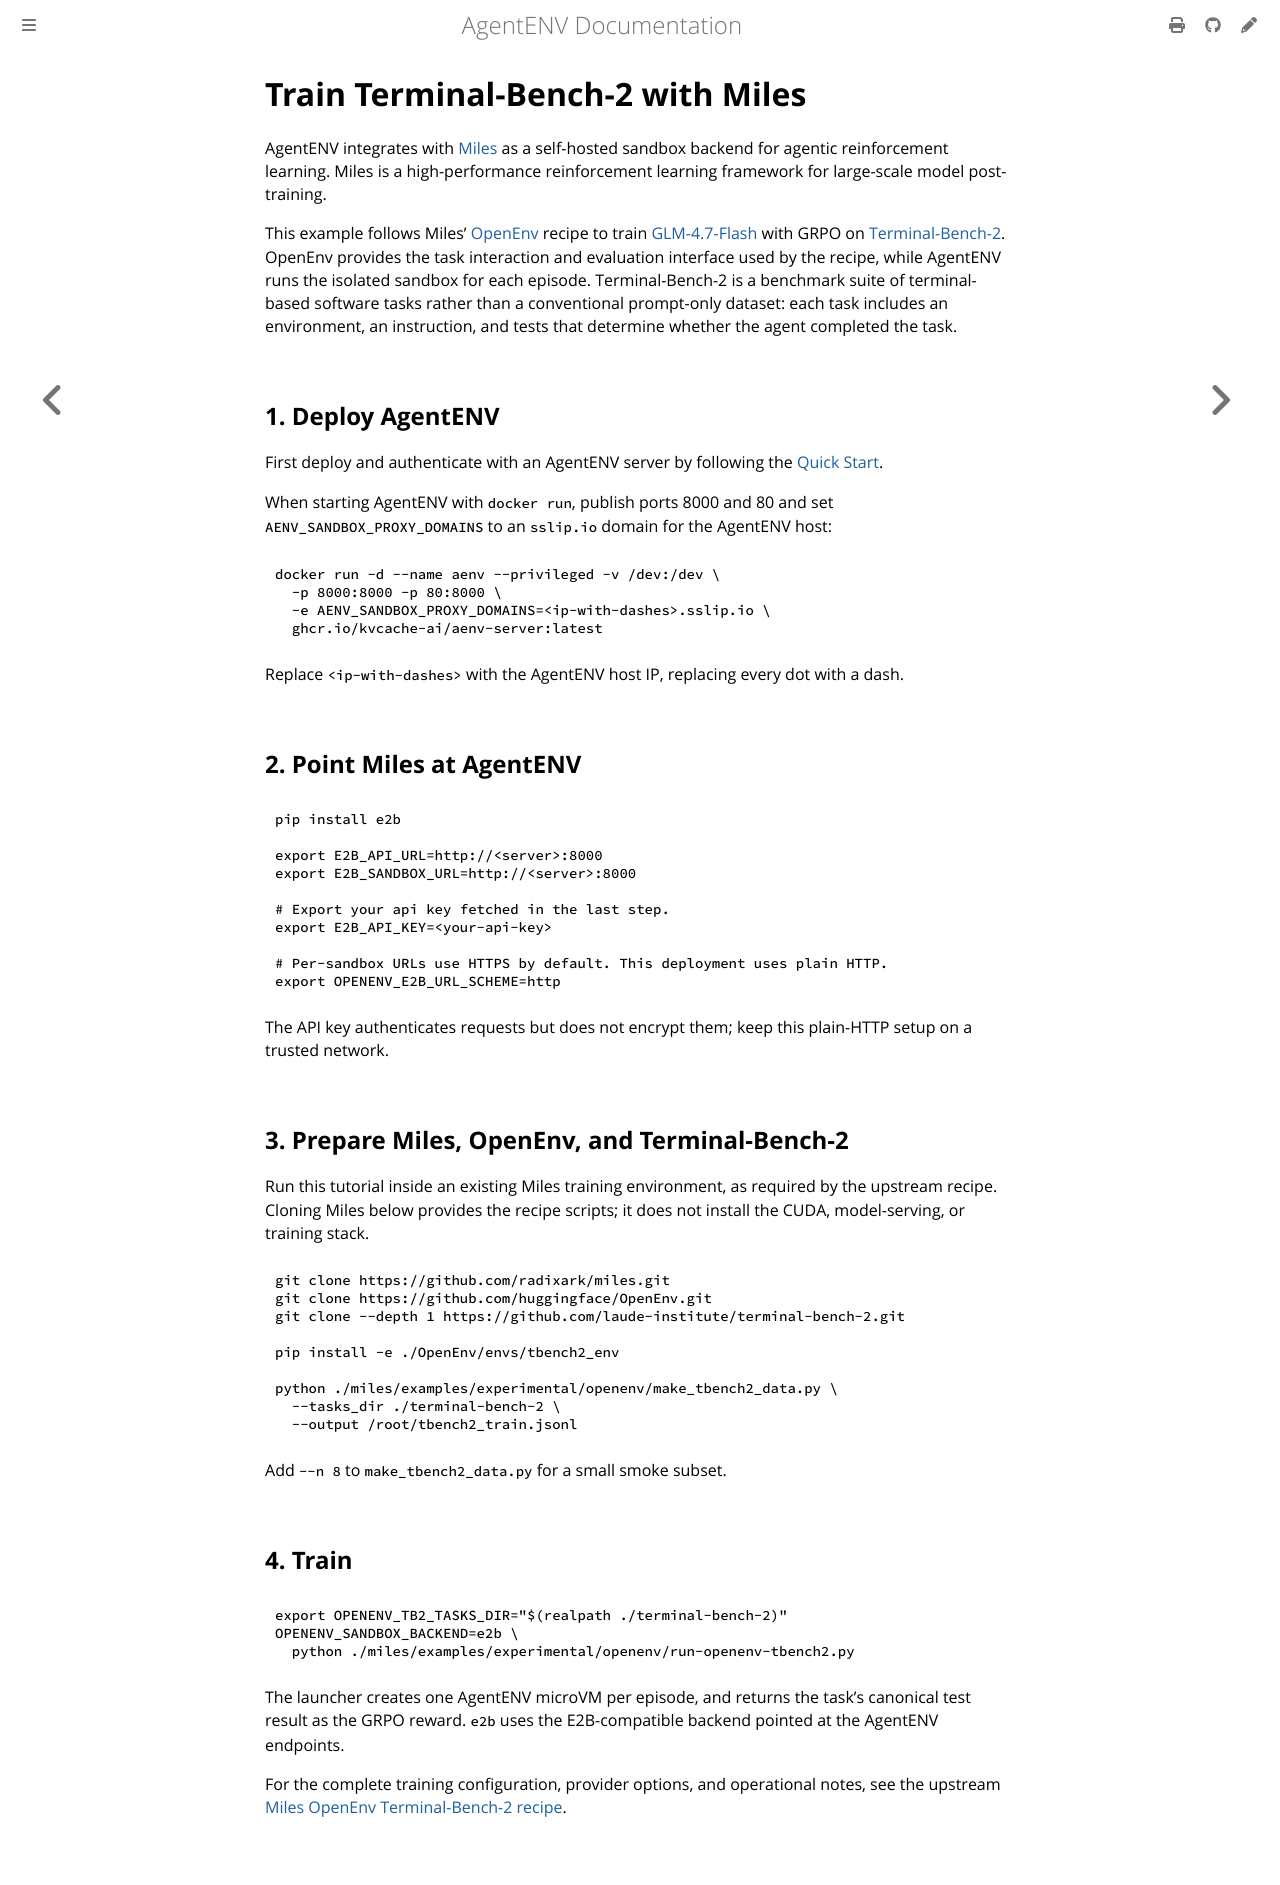

repository: fy2462/AgentENV · page: dev/use-cases/miles.html · generator: mdbook

# Train Terminal-Bench-2 with Miles

AgentENV integrates with [Miles](https://github.com/radixark/miles) as a
self-hosted sandbox backend for agentic reinforcement learning. Miles is a
high-performance reinforcement learning framework for large-scale model
post-training.

This example follows Miles' [OpenEnv](https://github.com/huggingface/OpenEnv)
recipe to train
[GLM-4.7-Flash](https://huggingface.co/zai-org/GLM-4.7-Flash) with GRPO on
[Terminal-Bench-2](https://github.com/laude-institute/terminal-bench-2).
OpenEnv provides the task interaction and evaluation interface used by the
recipe, while AgentENV runs the isolated sandbox for each episode.
Terminal-Bench-2 is a benchmark suite of terminal-based software tasks rather
than a conventional prompt-only dataset: each task includes an environment,
an instruction, and tests that determine whether the agent completed the task.

## 1. Deploy AgentENV

First deploy and authenticate with an AgentENV server by following the
[Quick Start](../getting-started/quickstart.md).

When starting AgentENV with `docker run`, publish ports 8000 and 80 and set
`AENV_SANDBOX_PROXY_DOMAINS` to an `sslip.io` domain for the AgentENV host:

```bash
docker run -d --name aenv --privileged -v /dev:/dev \
  -p 8000:8000 -p 80:8000 \
  -e AENV_SANDBOX_PROXY_DOMAINS=<ip-with-dashes>.sslip.io \
  ghcr.io/kvcache-ai/aenv-server:latest
```

Replace `<ip-with-dashes>` with the AgentENV host IP, replacing every dot with
a dash.

## 2. Point Miles at AgentENV

```bash
pip install e2b

export E2B_API_URL=http://<server>:8000
export E2B_SANDBOX_URL=http://<server>:8000

# Export your api key fetched in the last step.
export E2B_API_KEY=<your-api-key>

# Per-sandbox URLs use HTTPS by default. This deployment uses plain HTTP.
export OPENENV_E2B_URL_SCHEME=http
```

The API key authenticates requests but does not encrypt them; keep
this plain-HTTP setup on a trusted network.

## 3. Prepare Miles, OpenEnv, and Terminal-Bench-2

Run this tutorial inside an existing Miles training environment, as required
by the upstream recipe. Cloning Miles below provides the recipe scripts; it
does not install the CUDA, model-serving, or training stack.

```bash
git clone https://github.com/radixark/miles.git
git clone https://github.com/huggingface/OpenEnv.git
git clone --depth 1 https://github.com/laude-institute/terminal-bench-2.git

pip install -e ./OpenEnv/envs/tbench2_env

python ./miles/examples/experimental/openenv/make_tbench2_data.py \
  --tasks_dir ./terminal-bench-2 \
  --output /root/tbench2_train.jsonl
```

Add `--n 8` to `make_tbench2_data.py` for a small smoke subset.

## 4. Train

```bash
export OPENENV_TB2_TASKS_DIR="$(realpath ./terminal-bench-2)"
OPENENV_SANDBOX_BACKEND=e2b \
  python ./miles/examples/experimental/openenv/run-openenv-tbench2.py
```

The launcher creates one AgentENV microVM per
episode, and returns the task's canonical test result as the GRPO reward.
`e2b` uses the E2B-compatible backend pointed at the AgentENV endpoints.

For the complete training configuration, provider options, and operational
notes, see the upstream
[Miles OpenEnv Terminal-Bench-2 recipe](https://github.com/radixark/miles/blob/main/examples/experimental/openenv/README.md).
